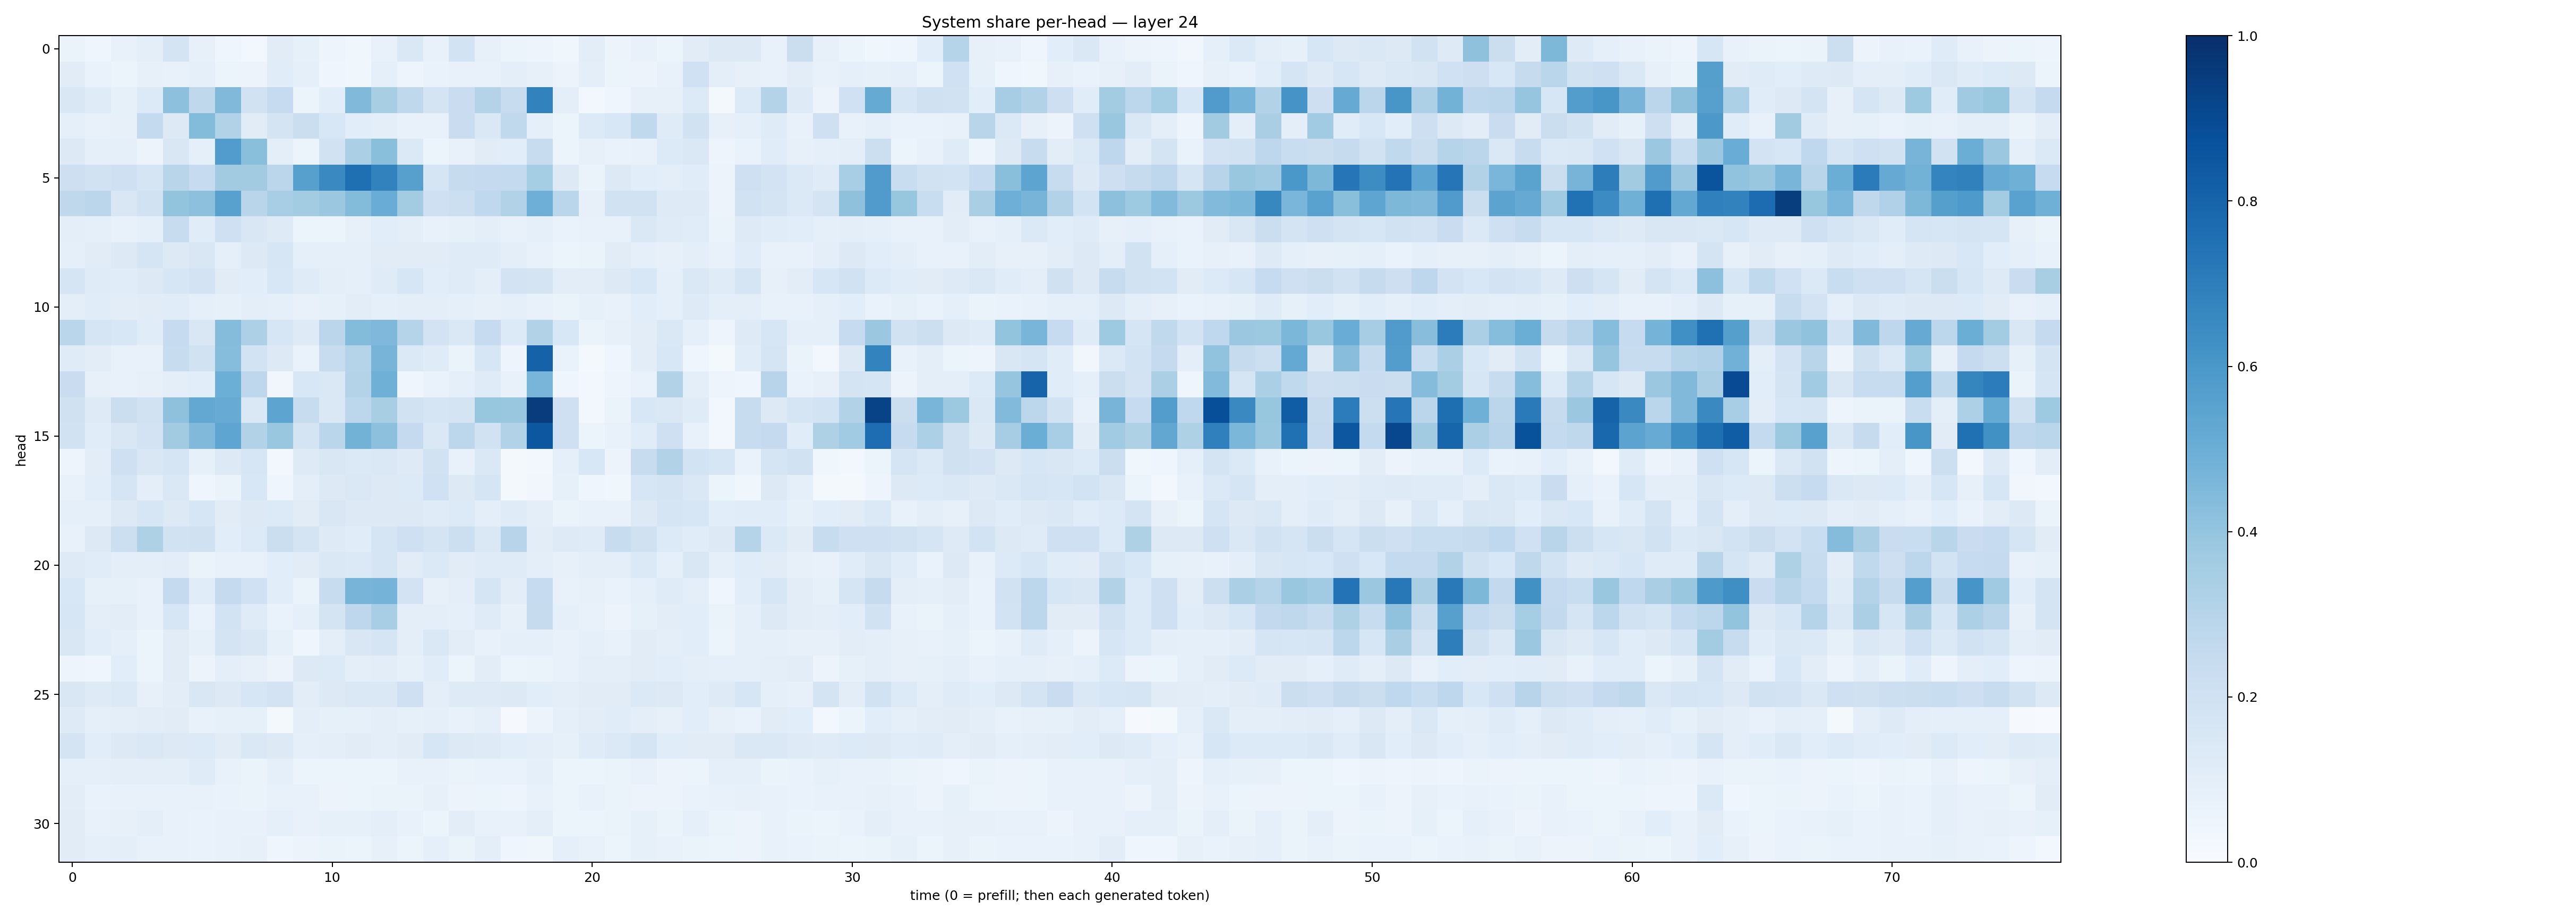

The data file committed next to this chart (first rows):
0.062976606, 0.042050228, 0.07234595, 0.10065549, 0.17860515, 0.080752864, 0.04143422, 0.030919138, 0.1132339, 0.082958855, 0.04906333, 0.03626659, 0.07303956, 0.14545228, 0.07258968, 0.1854731, 0.07867356, 0.05452978, 0.048965026, 0.037860427, 0.104313836, 0.056433864, 0.07329896, 0.060258828
0.1094, 0.06936, 0.05998, 0.07891, 0.07253, 0.08867, 0.05925, 0.05507, 0.1144, 0.09036, 0.04541, 0.03554, 0.08719, 0.0472, 0.06701, 0.07584, 0.07443, 0.09796, 0.07928, 0.05568, 0.1009, 0.05893, 0.05604, 0.07541
0.1505, 0.1194, 0.08506, 0.1341, 0.4156, 0.2701, 0.4466, 0.1905, 0.2485, 0.05999, 0.1061, 0.448, 0.3433, 0.2721, 0.1758, 0.228, 0.3066, 0.2372, 0.6829, 0.1006, 0.02619, 0.03907, 0.08074, 0.07984
0.08935, 0.07066, 0.07858, 0.257, 0.1307, 0.4407, 0.31, 0.1128, 0.1761, 0.2235, 0.1526, 0.1059, 0.09619, 0.07148, 0.07333, 0.2302, 0.1451, 0.2648, 0.09118, 0.06097, 0.1329, 0.1557, 0.2632, 0.1195
0.1255, 0.08668, 0.08885, 0.05628, 0.1489, 0.09286, 0.5762, 0.4246, 0.09477, 0.05423, 0.1914, 0.3327, 0.4237, 0.1397, 0.06131, 0.07436, 0.1105, 0.1064, 0.2399, 0.05094, 0.0808, 0.06738, 0.07345, 0.1354
0.2119, 0.1881, 0.2038, 0.1688, 0.2912, 0.2466, 0.3606, 0.3617, 0.2827, 0.561, 0.654, 0.7549, 0.6808, 0.5609, 0.1662, 0.2433, 0.2517, 0.257, 0.3544, 0.1305, 0.06637, 0.1308, 0.1057, 0.1002
0.2706, 0.2819, 0.1493, 0.1908, 0.4018, 0.4151, 0.5553, 0.2892, 0.3464, 0.358, 0.3792, 0.4389, 0.5062, 0.3574, 0.2088, 0.2162, 0.2695, 0.31, 0.4938, 0.2871, 0.08146, 0.1924, 0.1882, 0.1228
0.1001, 0.08675, 0.07267, 0.09108, 0.2374, 0.1156, 0.2056, 0.1508, 0.1217, 0.06213, 0.05902, 0.08108, 0.1089, 0.09635, 0.07234, 0.08356, 0.1015, 0.07149, 0.09001, 0.06677, 0.07437, 0.0756, 0.1425, 0.1182
0.08991, 0.1099, 0.1282, 0.1701, 0.1317, 0.1501, 0.0917, 0.1328, 0.1627, 0.09316, 0.09053, 0.09321, 0.1094, 0.1112, 0.1105, 0.1209, 0.1177, 0.1004, 0.07534, 0.06162, 0.06595, 0.1124, 0.08691, 0.07928
0.1673, 0.1175, 0.1143, 0.1281, 0.1592, 0.181, 0.1114, 0.1081, 0.1548, 0.1178, 0.09539, 0.08927, 0.1198, 0.1567, 0.1077, 0.1192, 0.09694, 0.1802, 0.1782, 0.1035, 0.1029, 0.1277, 0.1551, 0.08914
0.1007, 0.1157, 0.1038, 0.1103, 0.1159, 0.08947, 0.08438, 0.09776, 0.09034, 0.07523, 0.08324, 0.1016, 0.08876, 0.09946, 0.09817, 0.08969, 0.07987, 0.09139, 0.0719, 0.06586, 0.08297, 0.076, 0.1088, 0.09115
0.2887, 0.1701, 0.1554, 0.1143, 0.2463, 0.151, 0.4357, 0.3252, 0.1573, 0.1218, 0.2825, 0.4376, 0.4493, 0.301, 0.18, 0.1463, 0.249, 0.134, 0.3133, 0.1546, 0.06259, 0.07974, 0.1036, 0.1439
0.1192, 0.1049, 0.07108, 0.07084, 0.2384, 0.1951, 0.4315, 0.185, 0.1319, 0.06746, 0.242, 0.304, 0.4718, 0.1372, 0.1188, 0.06535, 0.1584, 0.04792, 0.8082, 0.06721, 0.01922, 0.03969, 0.1051, 0.1538
0.2277, 0.08075, 0.07725, 0.0808, 0.0968, 0.1091, 0.4967, 0.2772, 0.03493, 0.1541, 0.1415, 0.3049, 0.4917, 0.04501, 0.06927, 0.08663, 0.1175, 0.07123, 0.4659, 0.04406, 0.02908, 0.04916, 0.06993, 0.3143
0.1983, 0.1233, 0.2264, 0.1933, 0.4126, 0.5273, 0.5086, 0.1413, 0.5394, 0.241, 0.1417, 0.2799, 0.3402, 0.1905, 0.1696, 0.1753, 0.3937, 0.3837, 0.9525, 0.2075, 0.02385, 0.06441, 0.1549, 0.1464
0.1897, 0.1153, 0.1505, 0.1829, 0.3606, 0.4454, 0.5382, 0.3119, 0.3849, 0.1751, 0.2879, 0.4785, 0.416, 0.2504, 0.1443, 0.2782, 0.192, 0.3163, 0.8498, 0.2081, 0.05243, 0.07736, 0.1138, 0.2039
0.04981, 0.1016, 0.205, 0.1505, 0.1681, 0.0855, 0.132, 0.1575, 0.03112, 0.1224, 0.1499, 0.1393, 0.1415, 0.124, 0.1928, 0.07489, 0.1477, 0.01607, 0.02868, 0.09278, 0.1552, 0.05506, 0.239, 0.3161
0.07503, 0.109, 0.1659, 0.09579, 0.145, 0.04306, 0.06454, 0.154, 0.04527, 0.09742, 0.1275, 0.1455, 0.1311, 0.136, 0.2003, 0.1297, 0.1642, 0.02248, 0.03359, 0.08367, 0.04204, 0.03608, 0.1626, 0.1762
0.09052, 0.08964, 0.129, 0.1589, 0.1301, 0.1595, 0.1111, 0.1302, 0.1359, 0.1112, 0.1506, 0.1296, 0.1288, 0.1314, 0.1186, 0.1358, 0.09881, 0.12, 0.09437, 0.06465, 0.07478, 0.07179, 0.1295, 0.1663
0.07569, 0.1288, 0.2162, 0.3206, 0.1925, 0.1989, 0.1057, 0.1332, 0.2219, 0.1769, 0.1232, 0.117, 0.1641, 0.2037, 0.1767, 0.2175, 0.1479, 0.295, 0.1054, 0.1239, 0.1209, 0.2422, 0.198, 0.1344
0.1224, 0.1165, 0.09799, 0.09593, 0.1035, 0.06594, 0.07624, 0.07683, 0.106, 0.1131, 0.1471, 0.1396, 0.1716, 0.1094, 0.1387, 0.1094, 0.1183, 0.1191, 0.09846, 0.07984, 0.09982, 0.09897, 0.1374, 0.09008
0.1538, 0.08268, 0.08227, 0.07052, 0.2509, 0.1134, 0.2519, 0.1993, 0.1071, 0.06588, 0.2418, 0.4698, 0.4743, 0.1818, 0.08007, 0.09652, 0.1666, 0.1017, 0.2497, 0.07794, 0.07999, 0.07012, 0.09256, 0.1176
0.1593, 0.09728, 0.1044, 0.0707, 0.1632, 0.06923, 0.1871, 0.1199, 0.06758, 0.08751, 0.1764, 0.2735, 0.3468, 0.1008, 0.09431, 0.08665, 0.121, 0.07826, 0.2429, 0.08837, 0.07199, 0.0582, 0.08453, 0.1016
0.1488, 0.1081, 0.08788, 0.05878, 0.111, 0.08442, 0.1795, 0.1497, 0.08465, 0.04275, 0.09843, 0.1487, 0.1714, 0.09386, 0.141, 0.1042, 0.07269, 0.08862, 0.08601, 0.07781, 0.09181, 0.07601, 0.111, 0.1004
0.04836, 0.04461, 0.1088, 0.06034, 0.1119, 0.05525, 0.1012, 0.07914, 0.0568, 0.129, 0.1353, 0.09885, 0.1016, 0.08435, 0.1151, 0.0604, 0.102, 0.05375, 0.06401, 0.07668, 0.09464, 0.09561, 0.1124, 0.1084
0.1486, 0.1234, 0.1395, 0.08026, 0.1033, 0.1491, 0.1315, 0.1584, 0.1813, 0.105, 0.1258, 0.1469, 0.1443, 0.2102, 0.09973, 0.122, 0.1228, 0.1286, 0.1065, 0.09927, 0.1106, 0.1132, 0.1367, 0.1279
0.1228, 0.08952, 0.1002, 0.1055, 0.1127, 0.07145, 0.0838, 0.08426, 0.02086, 0.09715, 0.08396, 0.08447, 0.1003, 0.08567, 0.09133, 0.07267, 0.09183, 0.0117, 0.05854, 0.09015, 0.1046, 0.1151, 0.1009, 0.0802
0.1738, 0.1064, 0.1279, 0.1434, 0.1317, 0.1351, 0.1115, 0.1436, 0.1265, 0.09191, 0.09646, 0.111, 0.1014, 0.1112, 0.1594, 0.1264, 0.1213, 0.1089, 0.09893, 0.08306, 0.1195, 0.1399, 0.1648, 0.116
0.09237, 0.09342, 0.09992, 0.1003, 0.09852, 0.1175, 0.07393, 0.06283, 0.09044, 0.05462, 0.06222, 0.05299, 0.06164, 0.07536, 0.0774, 0.0633, 0.06833, 0.06946, 0.08973, 0.05467, 0.0586, 0.06597, 0.07571, 0.05603
0.1019, 0.06914, 0.07636, 0.07316, 0.07461, 0.07327, 0.06934, 0.06385, 0.07112, 0.07054, 0.05611, 0.05187, 0.06611, 0.06479, 0.07869, 0.05778, 0.05948, 0.04774, 0.07401, 0.05882, 0.07491, 0.06371, 0.0563, 0.05669
0.1104, 0.07307, 0.07982, 0.09969, 0.07378, 0.06804, 0.07057, 0.0727, 0.08685, 0.07587, 0.08433, 0.08226, 0.09463, 0.07657, 0.06168, 0.1022, 0.0771, 0.07391, 0.09884, 0.06106, 0.061, 0.06435, 0.08573, 0.06517
0.1115, 0.0937, 0.09982, 0.07145, 0.07169, 0.06837, 0.07711, 0.08003, 0.04333, 0.05813, 0.06448, 0.05922, 0.07987, 0.05984, 0.08998, 0.064, 0.09954, 0.04188, 0.03628, 0.08618, 0.07135, 0.06079, 0.08445, 0.0776
